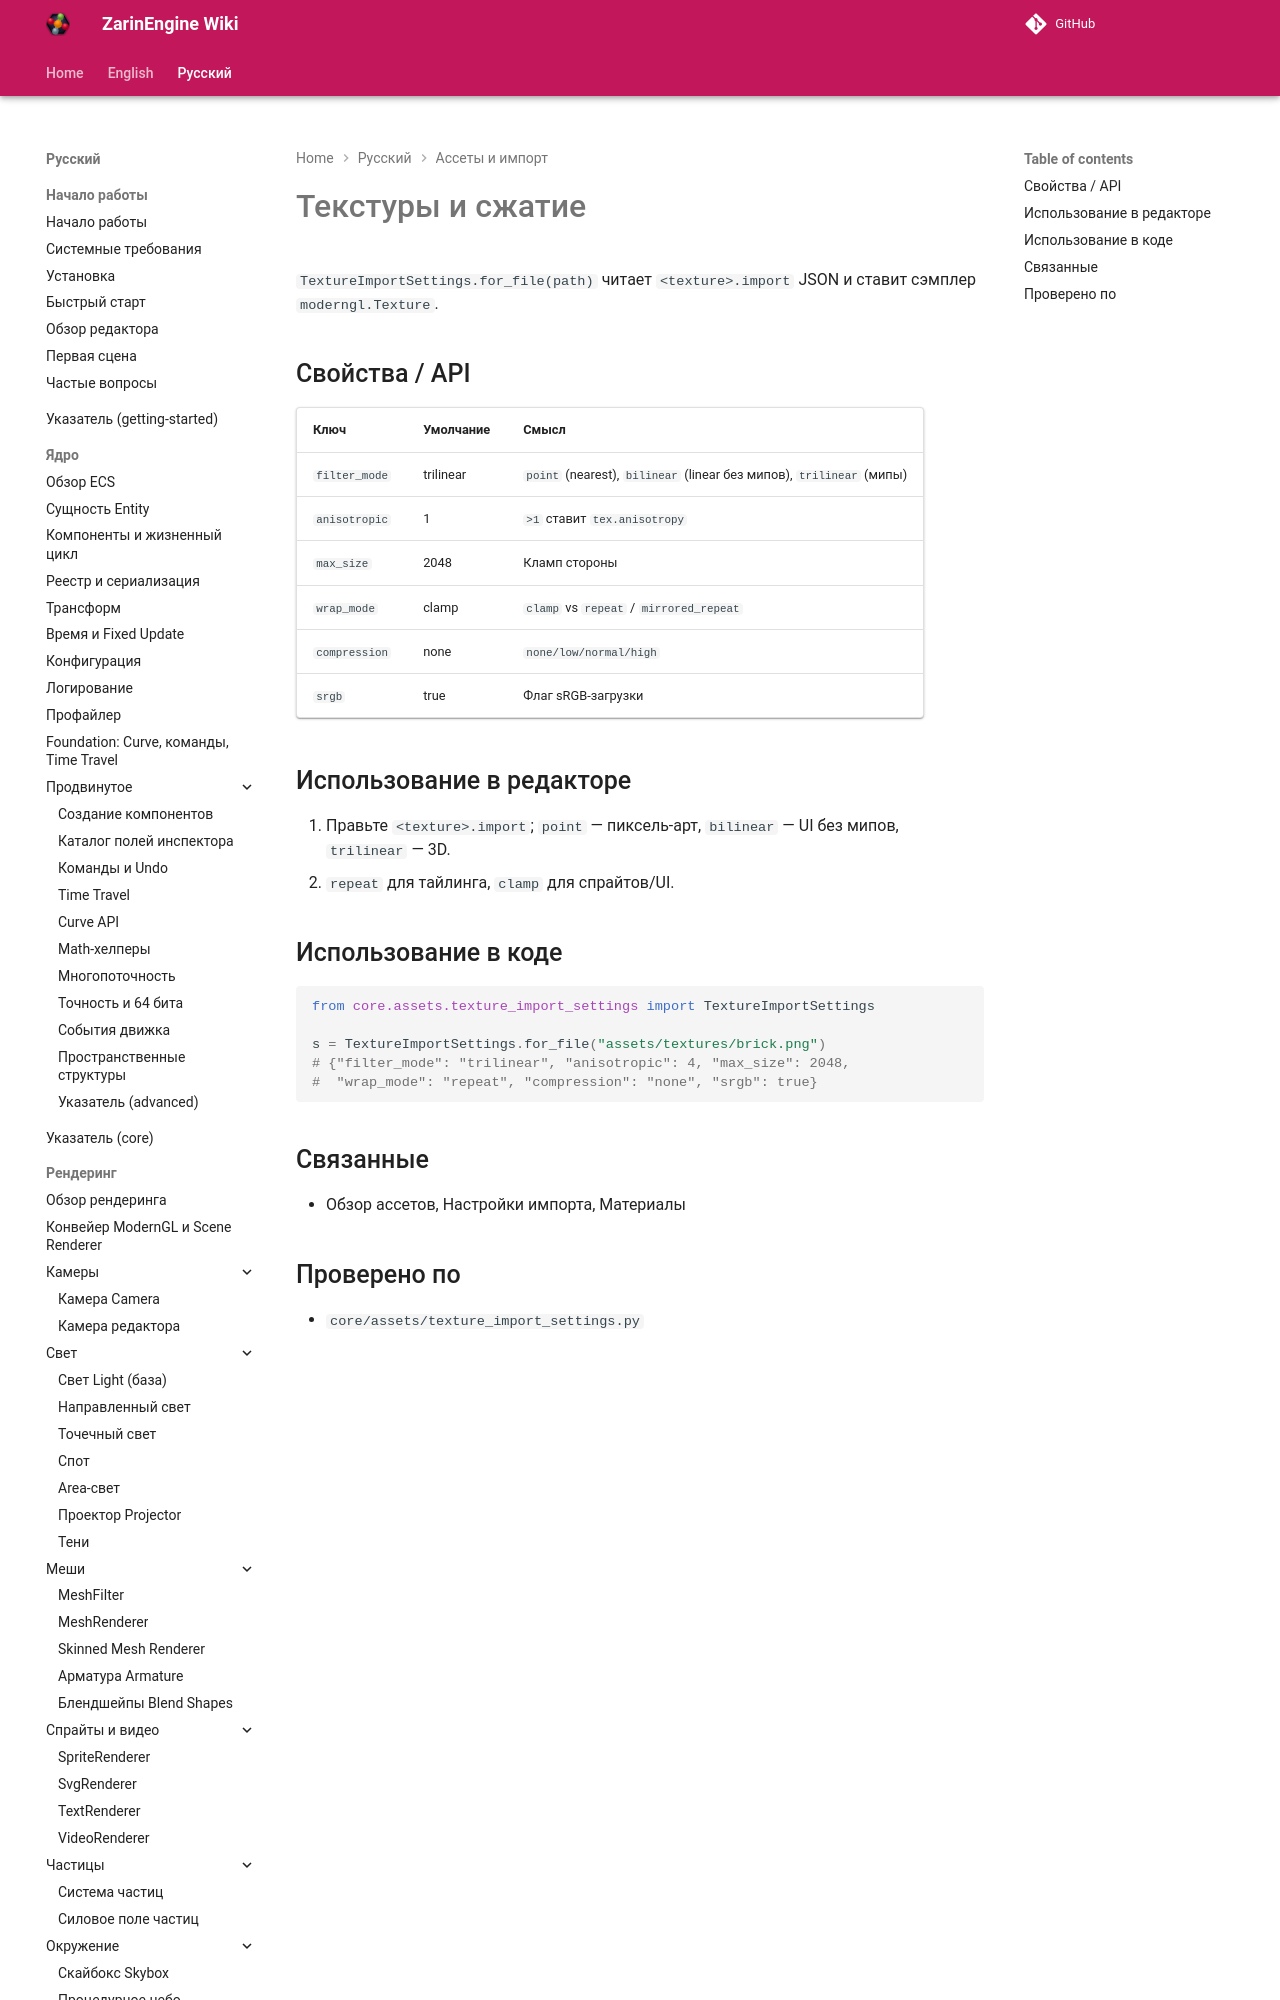

repository: EgorKonstrukt/ZarinEngineWiki · page: ru/assets/textures/index.html · generator: mkdocs

# Текстуры и сжатие

`TextureImportSettings.for_file(path)` читает `<texture>.import` JSON и ставит сэмплер `moderngl.Texture`.

## Свойства / API

| Ключ | Умолчание | Смысл |
|---|---|---|
| `filter_mode` | trilinear | `
